The GitHub repository LaLils/ACS-Java contains a labelled image folder "dataset" with 24 categories: croco candy, croco blue, croco yellow, croco red, croco green, dragibus candy, dragibus blue, dragibus yellow, dragibus black, dragibus pink, dragibus red, dragibus green, fraise, fraise fraise, oeuf, oeuf oeuf, ourson, ourson jaune, ourson rouge, ourson vert, schtroumpf, schtroumpf blanc, schtroumpf jaune, schtroumpf rouge. Examples follow, each with its label.

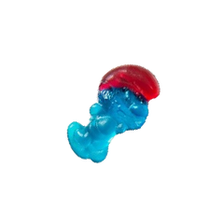
Label: schtroumpf rouge

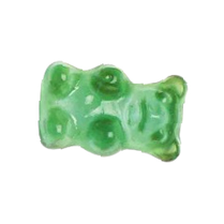
Label: ourson vert

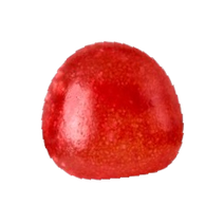
Label: dragibus red

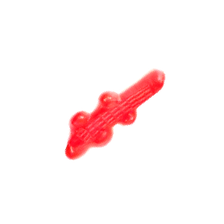
Label: croco red

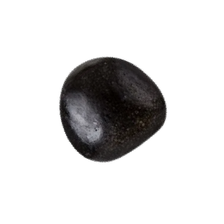
Label: dragibus black

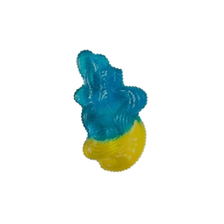
Label: schtroumpf jaune
